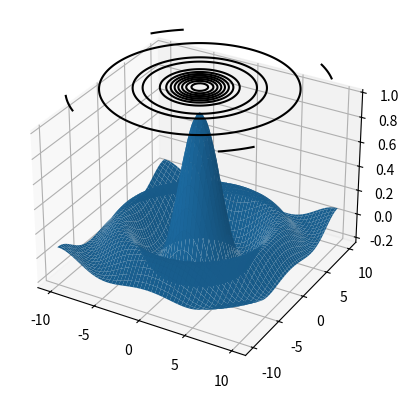

Here is the Python script that generated this plot:
import numpy as np
#from mpl_toolkits.mplot3d import axes3d
import matplotlib.pyplot as plt

fig = plt.figure()

N_points=100
x = np.linspace(-10, 10, N_points)  
y = np.linspace(-10, 10, N_points)  
  
X, Y = np.meshgrid(x, y)
Z=np.sin(np.sqrt(X**2 + Y**2))/np.sqrt( X**2 + Y**2 )

fig = plt.figure()
ax = fig.add_subplot(projection='3d')

ax.plot_surface(X, Y, Z)

ax.contour(X, Y, Z, 10, lw=3, colors="k", linestyles="solid", offset=1.2)
#ax.contour(X, Y, Z, 10, lw=3, colors="k", linestyles="solid")

plt.savefig("surf-contour.pdf",bbox_inches='tight')

   

plt.show()
